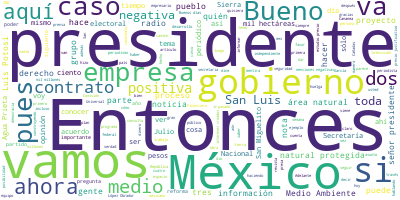

The file beside this chart, header and first rows:
Participante, Texto, Sentimiento, Palabras, Dia, Mes, Anio
PRESIDENTE ANDRES MANUEL LOPEZ OBRADOR, Buenos días., 0.0, 2, 28, 07, 2021
PRESIDENTE ANDRES MANUEL LOPEZ OBRADOR, Bueno, vamos a informar el día de hoy. T…, 0.0, 11, 28, 07, 2021
PRESIDENTE ANDRES MANUEL LOPEZ OBRADOR, Uno, relacionado con el informe de los d…, 0.0, 60, 28, 07, 2021
PRESIDENTE ANDRES MANUEL LOPEZ OBRADOR, Lo otro que se va a tratar es el Quién e…, 0.0, 15, 28, 07, 2021
PRESIDENTE ANDRES MANUEL LOPEZ OBRADOR, Y también vamos a informar sobre lo que …, 0.0, 47, 28, 07, 2021
PRESIDENTE ANDRES MANUEL LOPEZ OBRADOR, Entonces, comenzamos con Rosa Icela sobr…, 0.0, 8, 28, 07, 2021
ROSA ICELA RODRIGUEZ VELAZQUEZ, Muy buenos días tengan todas y a todos u…, 0.0, 14, 28, 07, 2021
ROSA ICELA RODRIGUEZ VELAZQUEZ, Como ustedes saben, la empresa israelí N…, 0.0, 56, 28, 07, 2021
ROSA ICELA RODRIGUEZ VELAZQUEZ, No obstante, para sus transacciones, la …, 0.0, 38, 28, 07, 2021
ROSA ICELA RODRIGUEZ VELAZQUEZ, Dando cumplimiento a la instrucción del …, 0.0, 68, 28, 07, 2021
ROSA ICELA RODRIGUEZ VELAZQUEZ, En archivos de la extinta Policía Federa…, 0.0, 63, 28, 07, 2021
ROSA ICELA RODRIGUEZ VELAZQUEZ, En tanto, -la que sigue- en prevención y…, 0.0, 55, 28, 07, 2021
ROSA ICELA RODRIGUEZ VELAZQUEZ, En tanto, en el Centro Nacional de Intel…, 0.0, 35, 28, 07, 2021
ROSA ICELA RODRIGUEZ VELAZQUEZ, Estos 31 contratos involucran al gobiern…, 0.0, 69, 28, 07, 2021
ROSA ICELA RODRIGUEZ VELAZQUEZ, Ahora vamos a la afectación a las arcas …, 0.0, 55, 28, 07, 2021
ROSA ICELA RODRIGUEZ VELAZQUEZ, Para dar cumplimiento a su mandato, seño…, 0.0, 70, 28, 07, 2021
ROSA ICELA RODRIGUEZ VELAZQUEZ, Y así este nuevo gobierno tiene como pre…, 0.0, 28, 28, 07, 2021
ROSA ICELA RODRIGUEZ VELAZQUEZ, Muchas gracias por su atención y gracias…, 0.0, 11, 28, 07, 2021
PRESIDENTE ANDRES MANUEL LOPEZ OBRADOR, Bueno, pues ahora Elizabeth en Quién es …, 0.0, 14, 28, 07, 2021
ANA ELIZABETH GARCIA VILCHIS, Buenos días, señor presidente; buenos dí…, 0.0, 11, 28, 07, 2021
ANA ELIZABETH GARCIA VILCHIS, Las noticias falsas son todo aquel conte…, 0.0, 28, 28, 07, 2021
ANA ELIZABETH GARCIA VILCHIS, El propósito del Quién es Quién en las n…, 0.0, 55, 28, 07, 2021
ANA ELIZABETH GARCIA VILCHIS, En este espacio no se cuestionan opinion…, 0.0, 67, 28, 07, 2021
ANA ELIZABETH GARCIA VILCHIS, Bueno, en la sección de hoy tenemos vari…, 0.0, 43, 28, 07, 2021
ANA ELIZABETH GARCIA VILCHIS, Bueno, la primera es portada con informa…, 0.0, 61, 28, 07, 2021
ANA ELIZABETH GARCIA VILCHIS, El Universal asegura: ‘Originalmente se …, 0.0, 54, 28, 07, 2021
ANA ELIZABETH GARCIA VILCHIS, Esta información es falsa. La Secretaría…, 0.0, 52, 28, 07, 2021
ANA ELIZABETH GARCIA VILCHIS, La nota de El Universal tergiversa los n…, 0.0, 49, 28, 07, 2021
ANA ELIZABETH GARCIA VILCHIS, Bueno, la segunda nota es artículo de op…, 0.0, 25, 28, 07, 2021
ANA ELIZABETH GARCIA VILCHIS, La revista inglesa The Economist publica…, 0.0, 27, 28, 07, 2021
ANA ELIZABETH GARCIA VILCHIS, Primero, llama la atención que un artícu…, 0.0, 27, 28, 07, 2021
ANA ELIZABETH GARCIA VILCHIS, En segundo lugar, el artículo titulado ‘…, 0.0, 70, 28, 07, 2021
ANA ELIZABETH GARCIA VILCHIS, Aclaramos que la redacción de la pregunt…, 0.0, 39, 28, 07, 2021
ANA ELIZABETH GARCIA VILCHIS, Bueno, queremos dar un dato relevante, e…, 0.0, 53, 28, 07, 2021
ANA ELIZABETH GARCIA VILCHIS, Bueno, ahora vamos a pasar al análisis d…, 0.0, 46, 28, 07, 2021
ANA ELIZABETH GARCIA VILCHIS, Las cifras presentadas en este reporte s…, 0.0, 47, 28, 07, 2021
ANA ELIZABETH GARCIA VILCHIS, En el rubro de la evolución de la inform…, 0.0, 99, 28, 07, 2021
ANA ELIZABETH GARCIA VILCHIS, Mientras que los temas que se posicionar…, 0.0, 62, 28, 07, 2021
ANA ELIZABETH GARCIA VILCHIS, En cuanto a los medios impresos con más …, 0.0, 28, 28, 07, 2021
ANA ELIZABETH GARCIA VILCHIS, Por ejemplo, por cuatro menciones positi…, 0.0, 19, 28, 07, 2021
ANA ELIZABETH GARCIA VILCHIS, En el caso del periódico El Universal, p…, 0.0, 20, 28, 07, 2021
ANA ELIZABETH GARCIA VILCHIS, El Financiero registró cinco menciones p…, 0.0, 14, 28, 07, 2021
ANA ELIZABETH GARCIA VILCHIS, Y La Crónica registró cinco notas positi…, 0.0, 15, 28, 07, 2021
ANA ELIZABETH GARCIA VILCHIS, Ahora bien, entre los programas de telev…, 0.0, 48, 28, 07, 2021
ANA ELIZABETH GARCIA VILCHIS, De acuerdo al análisis, en radio en dond…, 0.0, 34, 28, 07, 2021
ANA ELIZABETH GARCIA VILCHIS, Por ejemplo, Noticias MVS Primera Edició…, 0.0, 12, 28, 07, 2021
ANA ELIZABETH GARCIA VILCHIS, En los tiempos de la radio, 30 negativas…, 0.0, 11, 28, 07, 2021
ANA ELIZABETH GARCIA VILCHIS, Sergio y Lupita, en El Heraldo Radio 18 …, 0.0, 13, 28, 07, 2021
ANA ELIZABETH GARCIA VILCHIS, Ciro Gómez Leyva por Las mañanas, 17 not…, 0.0, 14, 28, 07, 2021
ANA ELIZABETH GARCIA VILCHIS, Así las cosas, 28 menciones negativas y …, 0.0, 9, 28, 07, 2021
ANA ELIZABETH GARCIA VILCHIS, Y Enfoque Noticias primera emisión, 13 m…, 0.0, 11, 28, 07, 2021
ANA ELIZABETH GARCIA VILCHIS, En tanto que en las columnas de medios i…, 0.0, 59, 28, 07, 2021
ANA ELIZABETH GARCIA VILCHIS, Por ejemplo, El Universal registró 69 me…, 0.0, 69, 28, 07, 2021
ANA ELIZABETH GARCIA VILCHIS, Finalmente, presentamos en este espacio …, 0.0, 29, 28, 07, 2021
ANA ELIZABETH GARCIA VILCHIS, Este análisis habla por sí sólo, saque u…, 0.0, 10, 28, 07, 2021
ANA ELIZABETH GARCIA VILCHIS, Es todo, señor presidente., 0.0, 4, 28, 07, 2021
PRESIDENTE ANDRES MANUEL LOPEZ OBRADOR, Gracias., 0.0, 1, 28, 07, 2021
PRESIDENTE ANDRES MANUEL LOPEZ OBRADOR, Adelante., 0.0, 1, 28, 07, 2021
MARIA LUISA ALBORES GONZALEZ, Buenos días. Con su permiso presidente., 0.0, 6, 28, 07, 2021
MARIA LUISA ALBORES GONZALEZ, Vamos a abordar el tema de San Miguelito…, 0.0, 17, 28, 07, 2021
... 268 more rows
